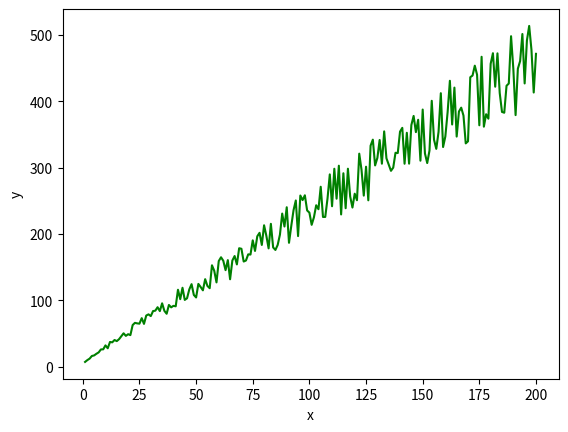

Write Python code to recreate this figure.
import random

import matplotlib.pyplot as plt
import numpy as np


# Equation of the line:
# xArg - X value (independent variable)
# A = slope, B - intercept
def equation(X, A: float, B: float):
    return X * A + B


# Mean Squared Error function, or L2 loss.
def calculate_loss(X, Y, weight, bias):
    size, error = len(X), 0.0
    for i in range(size):
        error += (Y[i] - (weight * X[i] + bias)) ** 2
    return error / size


# To solve for the gradient, we iterate through our data points using our new weight
# and bias values and take the average of the partial derivatives. The resulting gradient
# tells us the slope of our cost function at our current position (i.e. weight and bias)
# and the direction we should update to reduce our cost function (we move in the direction
# opposite the gradient). The size of our update is controlled by the learning rate.
def update_coefficients(X, Y, weight, bias, learning_rate):
    wDerivative, bDerivative = 0, 0
    size = len(X)

    for i in range(size):  # Calculate partial derivatives
        # -2x(y - (mx + b))
        wDerivative += -2 * X[i] * (Y[i] - equation(X[i], weight, bias))
        # -2(y - (mx + b))
        bDerivative += -2 * (Y[i] - equation(X[i], weight, bias))

    # We subtract because the derivatives point in direction of steepest ascent
    weight -= (wDerivative / size) * learning_rate
    bias -= (bDerivative / size) * learning_rate

    return weight, bias


def train(X, Y, weight, bias, learning_rate, iterations):
    # cost_history = []

    for i in range(iterations):
        weight, bias = update_coefficients(X, Y, weight, bias, learning_rate)

        # Calculate cost for auditing purposes
        loss = calculate_loss(X, Y, weight, bias)
        # cost_history.append(loss)

        # Log Progress
        #if i % 10 == 0:
        #     print(f'iterations: {i} weight: {weight} bias: {bias} cost: {loss}')

    return weight, bias


def get_data(size: int, A: float, B: float):
    x: np.ndarray = np.linspace(1, size, size)
    y: np.ndarray = equation(x, A, B)
    solt: np.ndarray = np.array([random.randint(-15000, 15000) / 100000 + 1 for i in range(size)])
    return x, y * solt


if __name__ == '__main__':
    w = 2.3
    b = 5
    x, y = get_data(200, w, b)

    iterations, learning_rate = 1_000, 1e-6
    a_pred, b_pred = np.random.randn(), np.random.randn()

    a_pred, b_pred = train(x, y, a_pred, b_pred, learning_rate, iterations)
    print(f'weight = {a_pred}, bias = {b_pred}')



    plt.plot(x, y, color="g")
    # putting labels
    plt.xlabel('x')
    plt.ylabel('y')

    # function to show plot
    plt.show()
